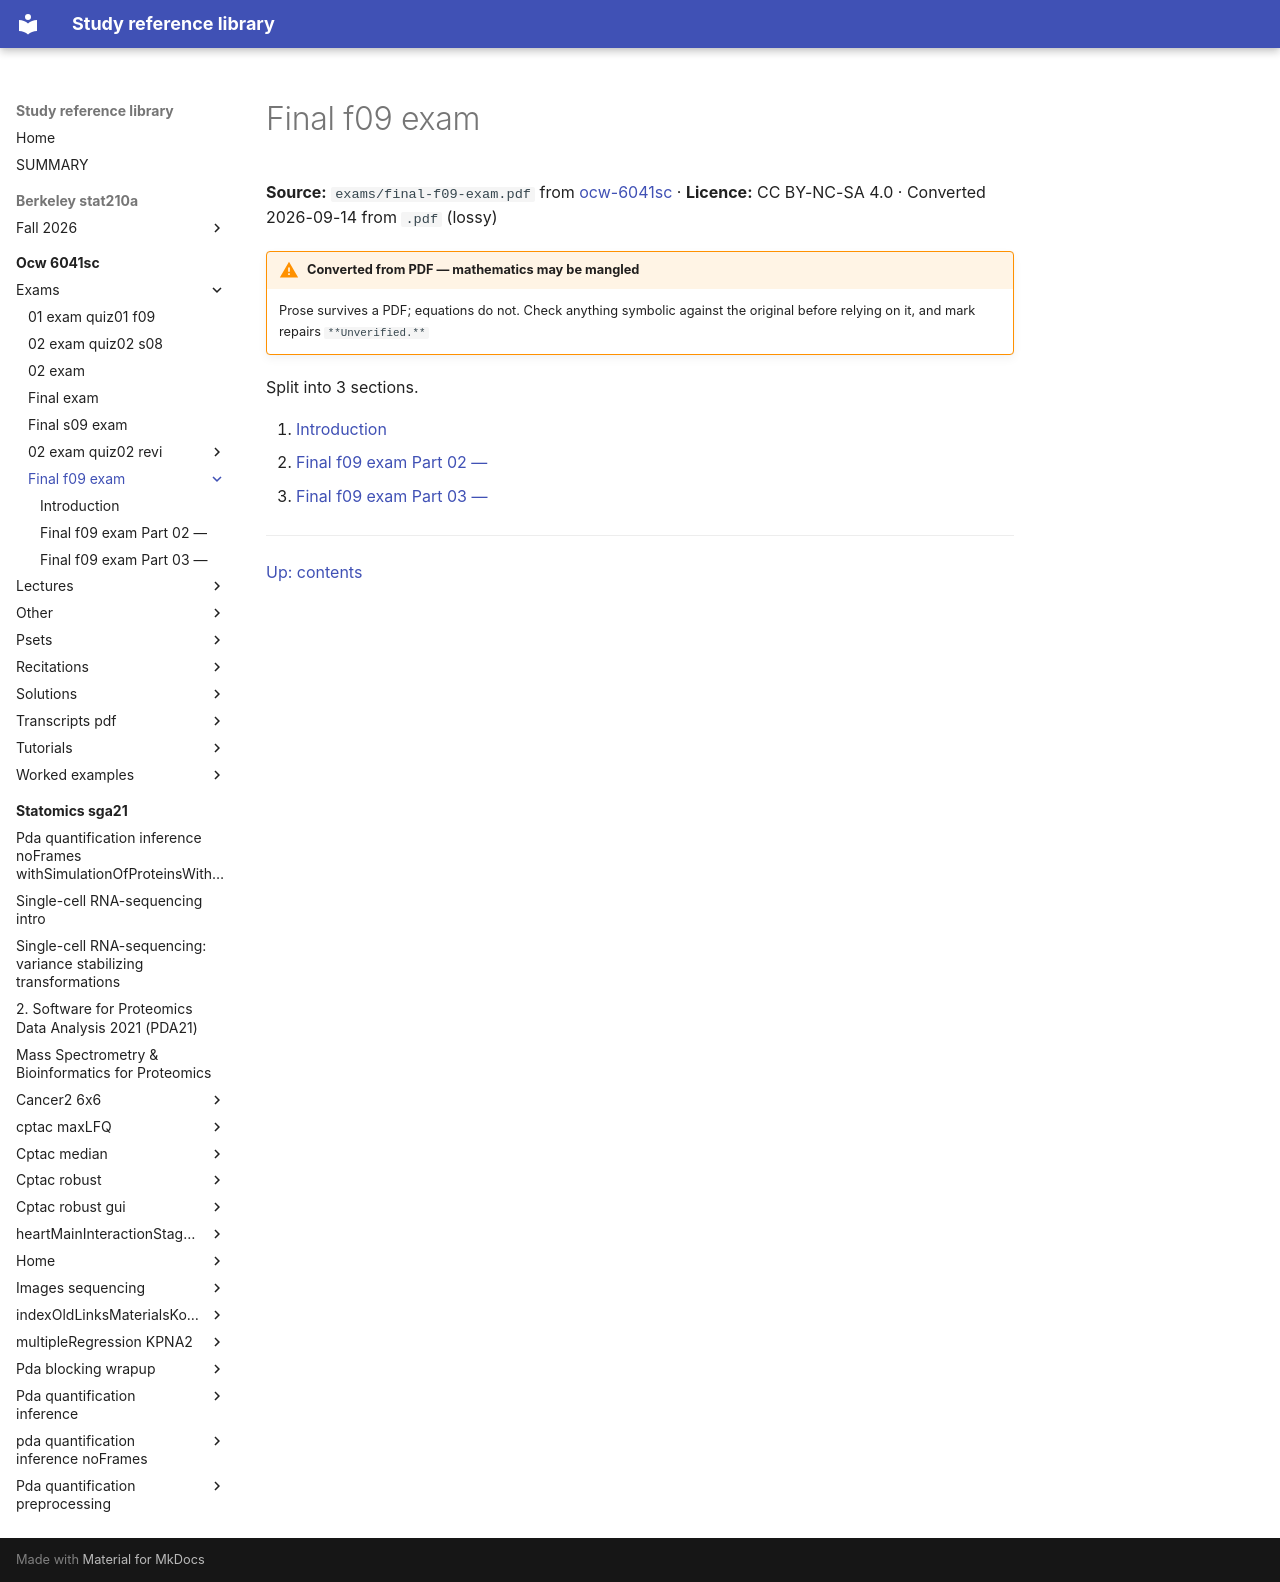

repository: Claptar/knowledge-base-library · page: ocw-6041sc/exams/final-f09-exam/index.html · generator: mkdocs

---
title: Final f09 exam
source: https://ocw.mit.edu/courses/6-041sc-probabilistic-systems-analysis-and-applied-probability-fall-2013/
source_file: sources/ocw-6041sc/exams/final-f09-exam.pdf
licence: CC BY-NC-SA 4.0
route: pdf
fidelity: lossy
converted: '2026-09-14'
---

# Final f09 exam

**Source:** `exams/final-f09-exam.pdf` from [ocw-6041sc](https://ocw.mit.edu/courses/6-041sc-probabilistic-systems-analysis-and-applied-probability-fall-2013/) · **Licence:** CC BY-NC-SA 4.0 · Converted 2026-09-14 from `.pdf` (lossy)

!!! warning "Converted from PDF — mathematics may be mangled"
    Prose survives a PDF; equations do not. Check anything symbolic against the
    original before relying on it, and mark repairs `**Unverified.**`

Split into 3 sections.

1. [Introduction](01-introduction.md)
2. [Final f09 exam Part 02 —](02-final-f09-exam-part-02.md)
3. [Final f09 exam Part 03 —](03-final-f09-exam-part-03.md)

---

[Up: contents](../../index.md)
